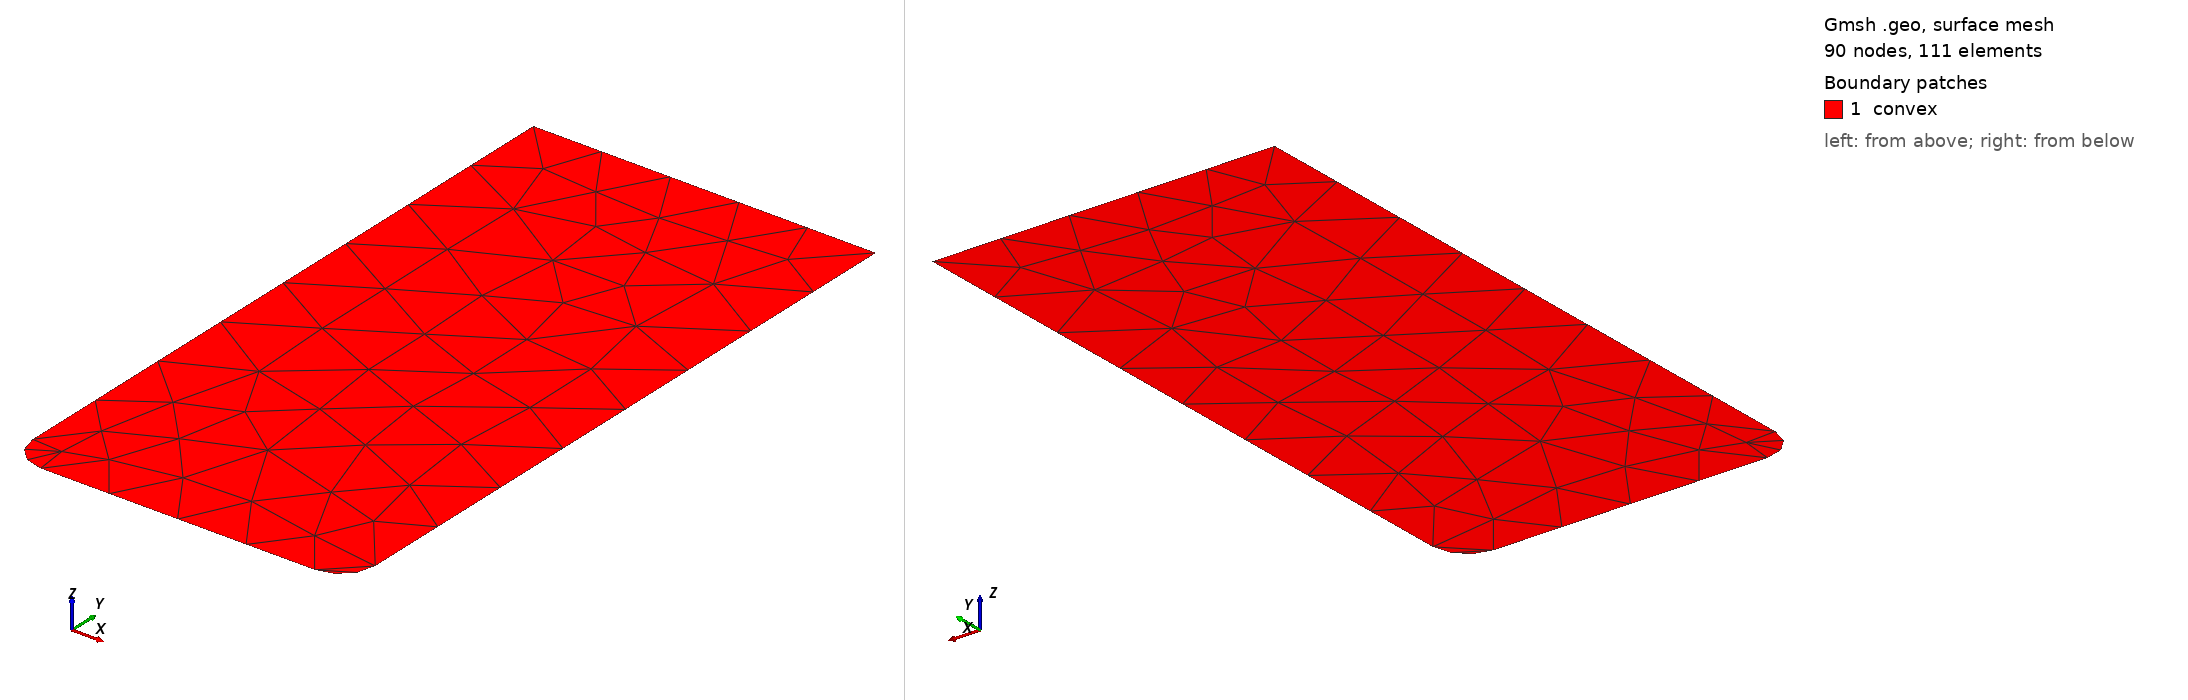

Gmsh geometry script, surface-meshed: 90 nodes, 111 surface elements. Boundary patches (legend numbers): 1 convex. Left view from above one corner, right view from below the opposite corner. Legend entries are the model's physical surfaces. The drawing asked Gmsh for element sizes between 1% and 20% of the model's largest extent; the script's own settings can give other sizes.

=== convex.geo (drawn) ===
SetFactory("OpenCASCADE");

// convexの寸法
length_x2 = 0.5;
length_y2 = 1;
radius2 = 0.05;

//原点＝真ん中

// convex 境界上の点（右下から反時計回り）
Point(201) = { length_x2/2 - radius2, 0, 0}; 
Point(202) = { length_x2/2, radius2, 0};
Point(203) = { length_x2/2, length_y2, 0};
Point(204) = {-length_x2/2, length_y2, 0};
Point(205) = {-length_x2/2, radius2, 0};
Point(206) = {-length_x2/2 + radius2, 0, 0}; 

// convex 直線部分
Line(201) = {202, 203};
Line(202) = {203, 204};
Line(203) = {204, 205};
Line(204) = {206, 201};

// convex 曲線部分
Circle(205) = { length_x2/2 - radius2, radius2, 0, radius2, -3/6 * Pi, -2/6 * Pi};
Circle(206) = { length_x2/2 - radius2, radius2, 0, radius2, -2/6 * Pi, -1/6 * Pi};
Circle(207) = { length_x2/2 - radius2, radius2, 0, radius2, -1/6 * Pi, 0};

Circle(208) = {-length_x2/2 + radius2, radius2, 0, radius2, -Pi, -5/6 * Pi};
Circle(209) = {-length_x2/2 + radius2, radius2, 0, radius2, -5/6 * Pi, -4/6 * Pi};
Circle(210) = {-length_x2/2 + radius2, radius2, 0, radius2, -4/6 * Pi, -3/6 * Pi};

Curve Loop(2) = {205, 206, 207, 201, 202, 203, 208, 209, 210, 204}; // convex のループ
Surface(2) = {2};               // convex のサーフェス

// サーフェスを物理的エンティティとして定義
Physical Surface("convex") = {2};
